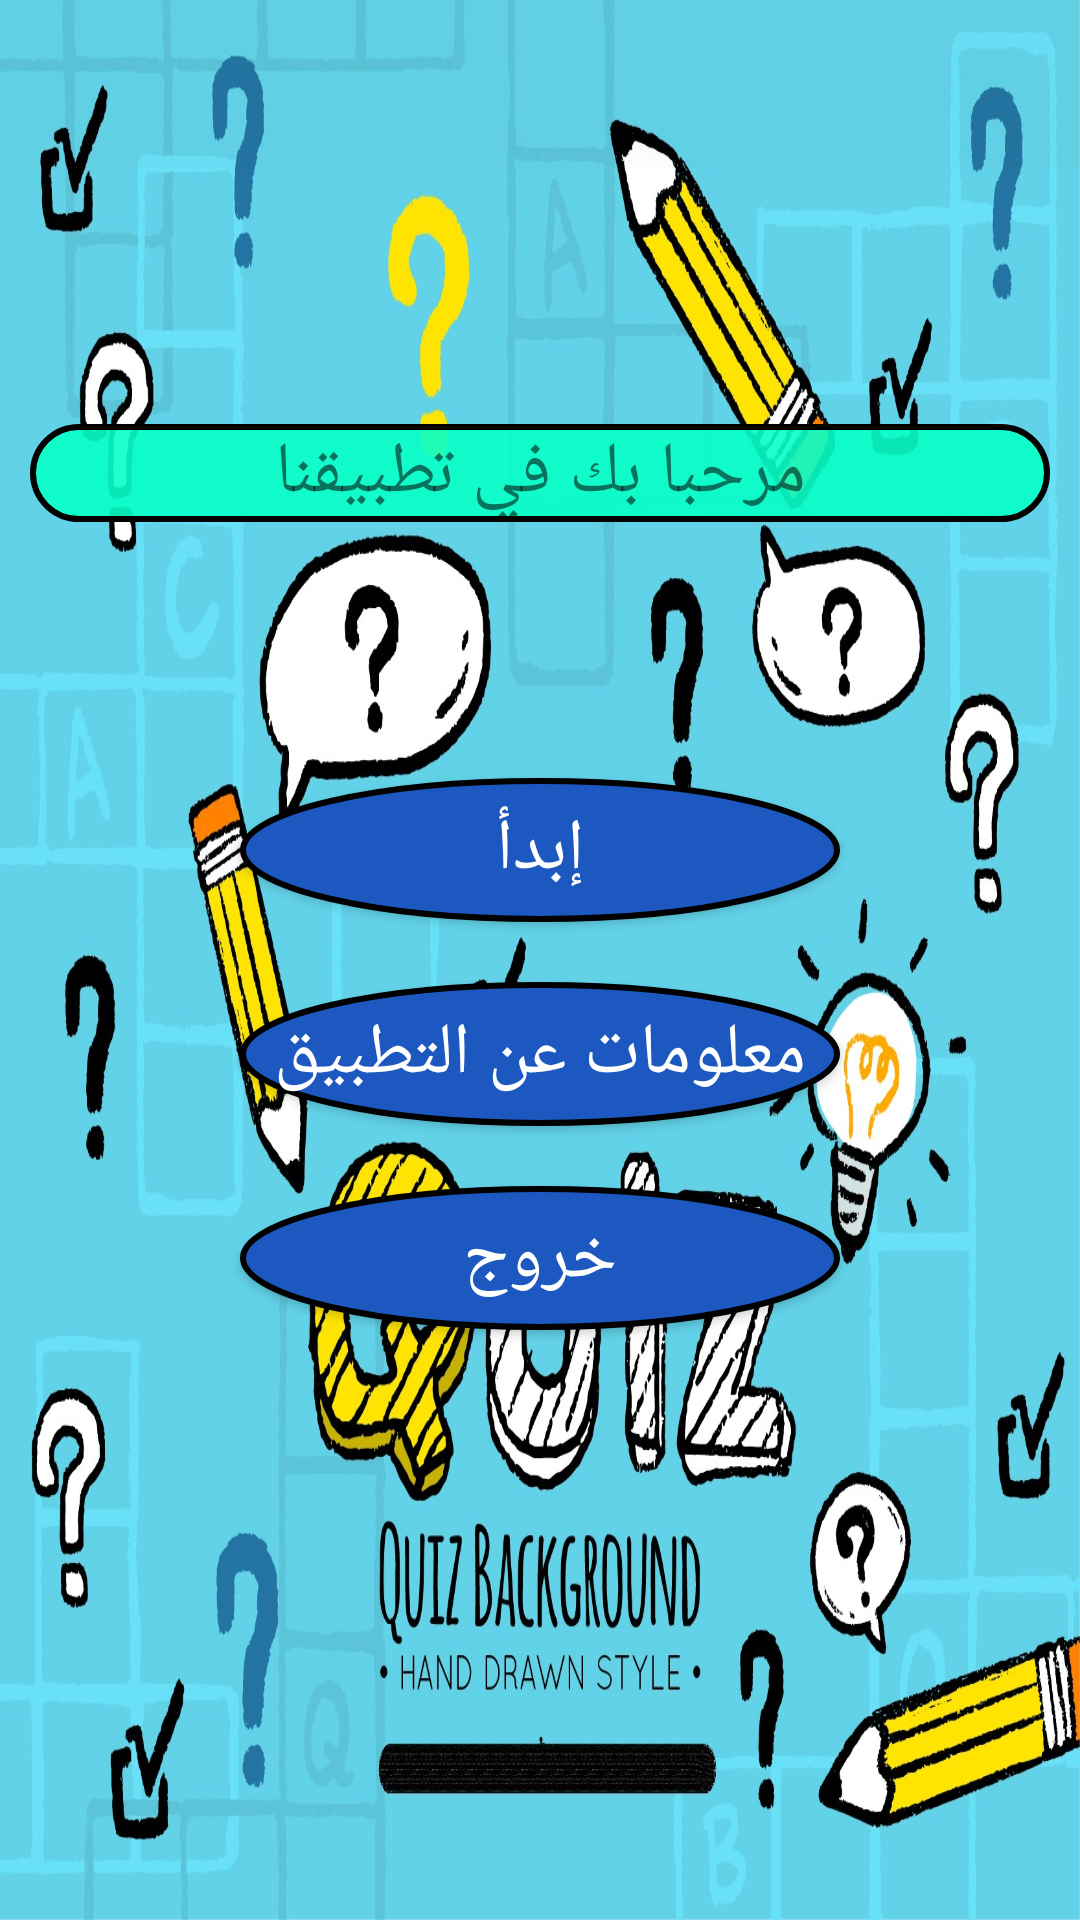

The Android layout XML behind this screen, and the referenced resources:
<!-- AndroidManifest.xml: application theme AppTheme -->
<!-- res/layout/activity_main.xml -->
<?xml version="1.0" encoding="utf-8"?>
<androidx.constraintlayout.widget.ConstraintLayout xmlns:android="http://schemas.android.com/apk/res/android"
    xmlns:app="http://schemas.android.com/apk/res-auto"
    xmlns:tools="http://schemas.android.com/tools"
    android:layout_width="match_parent"
    android:layout_height="match_parent"
    tools:context=".MainActivity">

    <LinearLayout
        android:layout_width="fill_parent"
        android:layout_height="fill_parent"
        android:background="@drawable/backpik"
        android:orientation="vertical"
        app:layout_constraintEnd_toEndOf="parent"
        tools:ignore="MissingConstraints">

        <include layout="@layout/tool_bar" />

        <LinearLayout
            android:layout_width="match_parent"
            android:layout_height="wrap_content"
            android:layout_weight="2"
            android:gravity="center"
            android:orientation="vertical">

            <TextView
                android:id="@+id/marhaban"
                android:layout_width="match_parent"
                android:layout_height="wrap_content"
                android:layout_marginLeft="10dp"
                android:layout_marginTop="20dp"
                android:layout_marginRight="10dp"
                android:background="@drawable/choice_default_chip"
                android:gravity="center"
                android:text="مرحبا بك في تطبيقنا"
                android:textSize="24sp" />

        </LinearLayout>

        <LinearLayout
            android:layout_width="match_parent"
            android:layout_height="wrap_content"
            android:layout_weight="3"
            android:orientation="vertical">

            <Button
                android:id="@+id/startBtn"
                android:layout_width="200dp"
                android:layout_height="wrap_content"
                android:layout_gravity="center_horizontal"
                android:layout_marginTop="20dp"
                android:background="@drawable/button_start"
                android:text="إبدأ"
                android:textColor="#FFFFFF"
                android:textSize="24sp" />

            <Button
                android:id="@+id/infOfApp"
                android:layout_width="200dp"
                android:layout_height="wrap_content"
                android:layout_gravity="center"
                android:layout_marginTop="20dp"
                android:background="@drawable/button_start"
                android:onClick="infoApp"
                android:text="معلومات عن التطبيق"
                android:textColor="#FFFFFF"
                android:textSize="24sp"
                tools:ignore="OnClick" />

            <Button
                android:id="@+id/out"
                android:layout_width="200dp"
                android:layout_height="wrap_content"
                android:layout_gravity="center"
                android:layout_marginTop="20dp"
                android:background="@drawable/button_start"
                android:text="خروج"
                android:textColor="#FFFFFF"
                android:textSize="24sp" />


        </LinearLayout>

        <LinearLayout
            android:id="@+id/banner_container"
            android:layout_width="match_parent"
            android:layout_height="wrap_content"
            android:layout_alignParentBottom="true"
            android:orientation="vertical"
            app:layout_constraintBottom_toBottomOf="parent" />
    </LinearLayout>

</androidx.constraintlayout.widget.ConstraintLayout>
<!-- res/layout/tool_bar.xml (included above) -->
<?xml version="1.0" encoding="utf-8"?>
<androidx.appcompat.widget.Toolbar xmlns:android="http://schemas.android.com/apk/res/android"
    xmlns:app="http://schemas.android.com/apk/res-auto"
    android:id="@+id/toolbar2"
    layout_height="wrap_content"
    layout_width="409dp"
    android:layout_width="match_parent"
    android:layout_height="wrap_content"
    android:background="#031E1E1E"
    android:minHeight="?attr/actionBarSize"
    android:theme="?attr/actionBarTheme"
    app:layout_constraintBottom_toBottomOf="parent"
    app:layout_constraintEnd_toEndOf="parent"
    app:layout_constraintEnd_toStartOf="parent"
    app:layout_constraintHorizontal_bias="1.0"
    app:layout_constraintStart_toEndOf="parent">

    <TextView
        android:layout_width="wrap_content"
        android:layout_height="wrap_content"
        app:layout_constraintStart_toStartOf="parent"
        app:layout_constraintTop_toTopOf="parent" />
</androidx.appcompat.widget.Toolbar>
<!-- resources referenced by this layout -->
<resources>
  <!-- drawable backpik: jpg bitmap (drawable, 394027 bytes) -->
  <!-- drawable button_start (drawable) -->
  <?xml version="1.0" encoding="utf-8"?>
  <selector xmlns:android="http://schemas.android.com/apk/res/android">
      <item>
          <shape android:shape="oval" >
              <stroke android:color="#000000" android:width="2dp"></stroke>
              <solid android:color="#1C58BF"/>
              <padding android:left="5dp" android:right="5dp"/>
          </shape>
      </item>
  </selector>
  <!-- drawable choice_default_chip (drawable) -->
  <?xml version="1.0" encoding="utf-8"?>
  <selector xmlns:android="http://schemas.android.com/apk/res/android">
      <item>
          <shape android:shape="rectangle">
              <stroke android:color="#000000"  android:width="2dp"/>
              <corners android:radius="50dp"/>
              <solid android:color="#E608FFC8"/>
              <padding android:left="10dp" android:right="10dp" />
          </shape>
      </item>
  </selector>
</resources>
